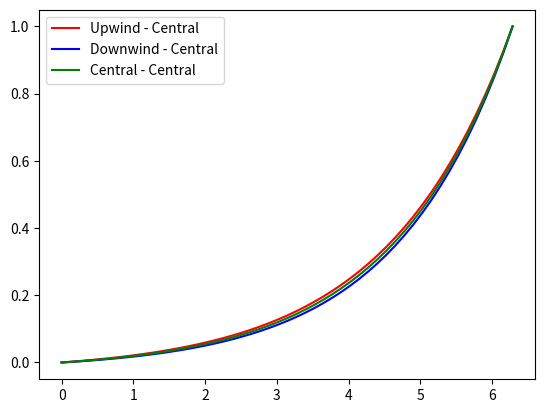

Reproduce this figure in Python.
#!/usr/bin/python
import numpy as np
import matplotlib.pyplot as plt

# # Steady 1D convection-diffusion equation
# #       d phi          d^2 phi
# #  -U0 ------- + Gamma ------- = 0
# #        dx             dx^2
# # phi (x = 0) = 0; phi ( x = 2pi) = 0

# # Play with the values of U0 and Gamma 

# #  Set convection velocity
U0      = 3.0

# #  Set diffusivity
Gamma   = 5.0

def upwind_central (U0,dx,Gamma):

    a_w =  ( U0/dx) + (  Gamma/(dx*dx))
    a_p =  (-U0/dx) - (2*Gamma/(dx*dx))
    a_e =      0    + (  Gamma/(dx*dx))

    return (a_w, a_p, a_e)

def downwind_central (U0,dx,Gamma):
    a_w =      0    + (  Gamma/(dx*dx))
    a_p =  ( U0/dx) - (2*Gamma/(dx*dx))
    a_e =  (-U0/dx) + (  Gamma/(dx*dx))
    
    return (a_w, a_p, a_e)

def central_central (U0,dx,Gamma):
    a_w = (U0/(2*dx))  + (   Gamma /(dx*dx))
    a_p =      0       + (-2*Gamma)/(dx*dx)
    a_e = -(U0/(2*dx)) + (   Gamma /(dx*dx))
    
    return (a_w, a_p, a_e)

# #  Discrete spacing in space!
xend    = 2.0*np.pi
npoints = 50 + 1
dx      = xend/(npoints-1)

# #  x locations
x       = np.linspace (0.0, xend, npoints)

# #  Initialize
phi     = np.zeros(npoints)           # # vector field phi
b       = np.zeros(npoints)           # # vector b
A       = np.zeros((npoints,npoints)) # # co-eff matrix A upwind  
B       = np.zeros((npoints,npoints)) # # co-eff matrix B downwind
C       = np.zeros((npoints,npoints)) # # co-eff matrix C central

# #  Boundary condition
phi_0   = 0.0
phi_end = 1.0

# #  Populate the matrix

for i in range (1 , npoints-1 ):    # boundary points excluded
    A[i,i-1] , A[i,i  ], A[i,i+1] = upwind_central   (U0,dx,Gamma)
    B[i,i-1] , B[i,i  ], B[i,i+1] = downwind_central (U0,dx,Gamma)
    C[i,i-1] , C[i,i  ], C[i,i+1] = central_central  (U0,dx,Gamma)

# #  Boundary conditions
b[ 0]        = 0
b[-1]        = 1

A[ 0, 0]     = 1
A[-1,-1]     = 1

B[ 0, 0]     = 1
B[-1,-1]     = 1

C[ 0, 0]     = 1
C[-1,-1]     = 1

# #  Solution of the linear system

phi_UC,resid,rank,s = np.linalg.lstsq(A,b) # phi = A\b
phi_DC,resid,rank,s = np.linalg.lstsq(B,b)
phi_CC,resid,rank,s = np.linalg.lstsq(C,b)

plt.plot(x,phi_UC, 'r', label='Upwind - Central')
plt.plot(x,phi_DC, 'b', label='Downwind - Central')
plt.plot(x,phi_CC, 'g', label='Central - Central')

plt.legend(loc=2)
plt.show()
